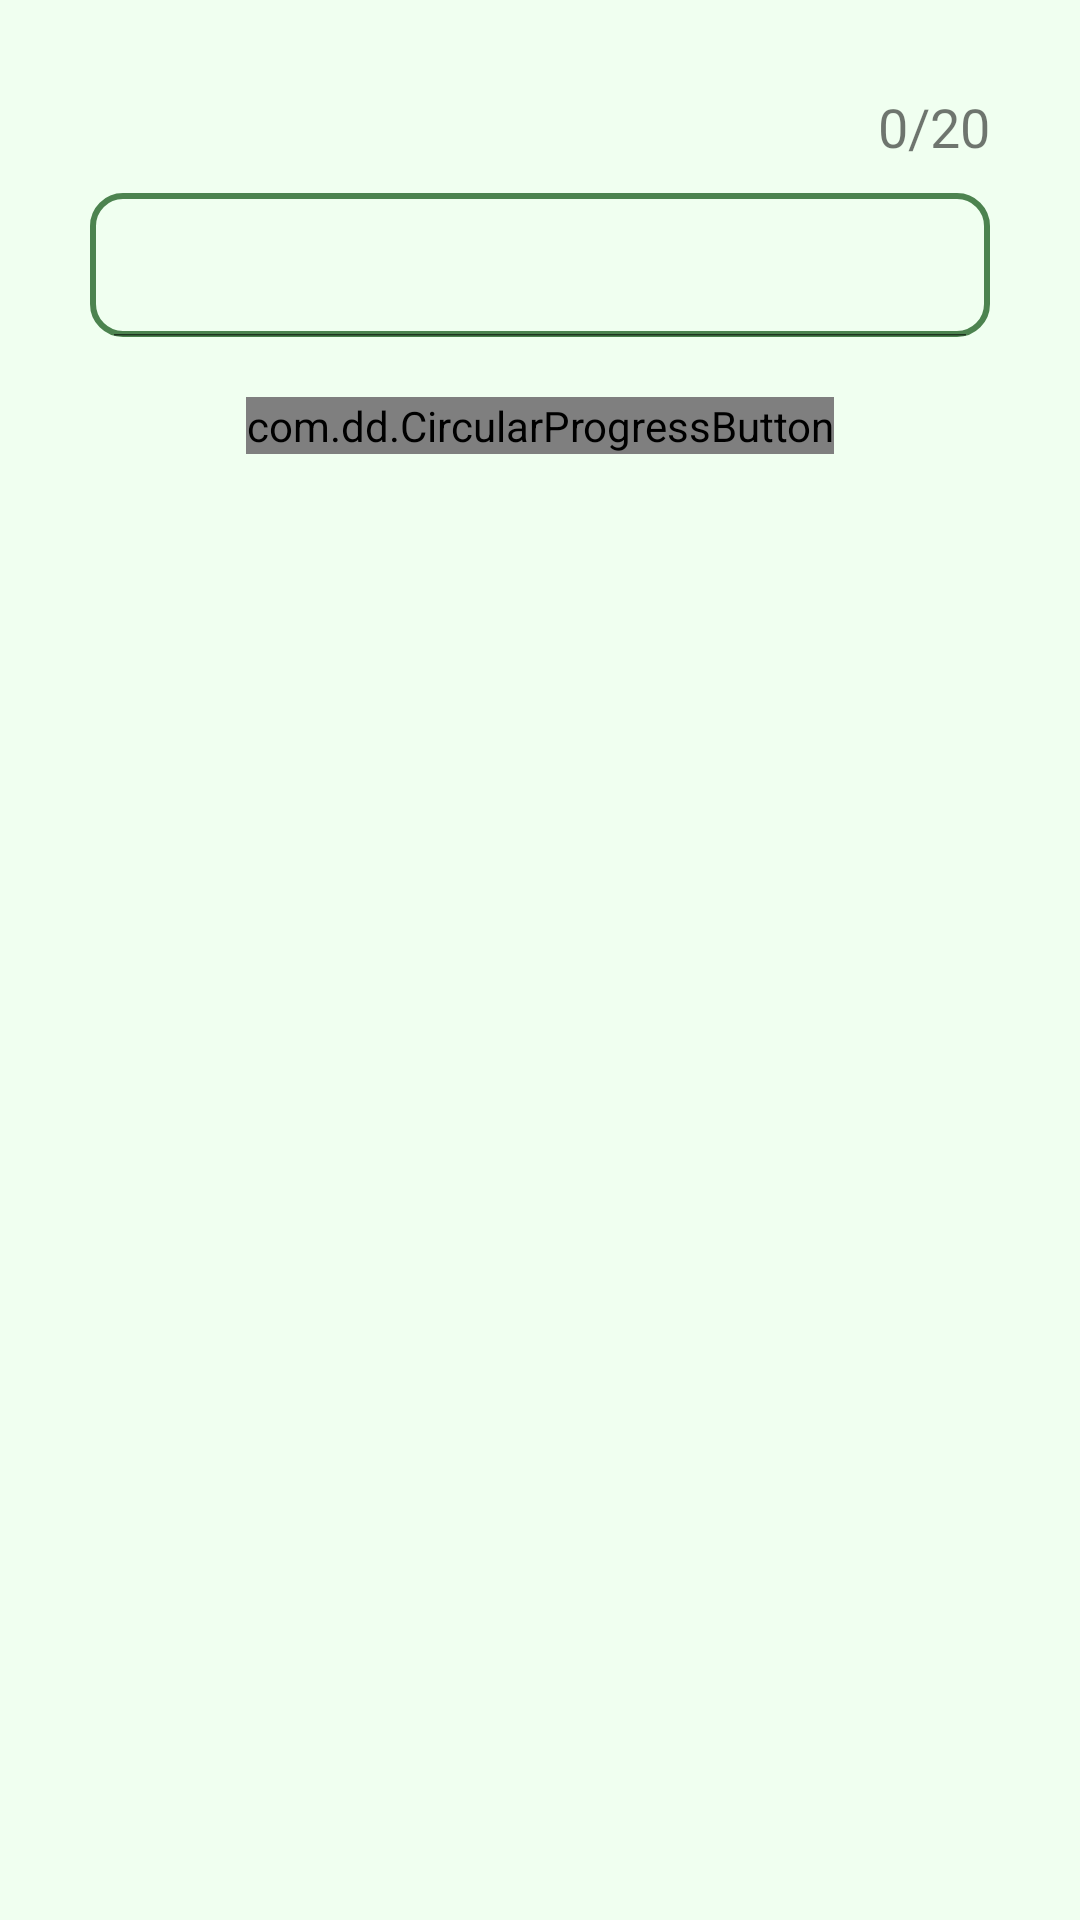

Here is an Android app screen rendered from its layout file. Give the layout XML and the strings, colors and styles it references.
<!-- AndroidManifest.xml: application theme AppTheme -->
<!-- res/layout/activity_change_displayname.xml -->
<?xml version="1.0" encoding="utf-8"?>
<LinearLayout xmlns:android="http://schemas.android.com/apk/res/android"
    xmlns:app="http://schemas.android.com/apk/res-auto"
    xmlns:tools="http://schemas.android.com/tools"
    android:layout_width="match_parent"
    android:layout_height="match_parent"
    android:background="@color/main_background"
    android:padding="30dp"
    android:gravity="center_horizontal"
    android:orientation="vertical"
    tools:context="com.example.chatchatapplication.Activity.ChangeDisplayname">

    <TextView
        android:id="@+id/countDisplayname"
        android:layout_width="match_parent"
        android:layout_height="wrap_content"
        android:text="0/20"
        android:textAlignment="viewEnd"
        android:textSize="18sp"/>

    <android.support.v7.widget.SearchView
        android:id="@+id/edittextDisplayname"
        android:layout_width="match_parent"
        android:layout_height="wrap_content"
        android:layout_marginTop="10dp"
        android:background="@drawable/rounded_border_edittext"
        android:hint="@string/title_dislayname"
        android:maxLength="20"
        android:maxLines="1"
        app:iconifiedByDefault="false"
        app:searchIcon="@null"
        tools:targetApi="lollipop" />

    <com.dd.CircularProgressButton
        android:id="@+id/ok_button"
        style="?android:textAppearanceSmall"
        android:layout_marginTop="20dp"
        android:layout_width="wrap_content"
        android:layout_height="wrap_content"
        app:cpb_textIdle="@string/button_OK"
        android:textColor="@color/white_text"
        app:cpb_cornerRadius="10dp"
        app:cpb_selectorIdle="@color/cpb_green" />
</LinearLayout>
<!-- resources referenced by this layout -->
<resources>
  <color name="white_text">#FAFAFA</color>
  <!-- drawable rounded_border_edittext (drawable) -->
  <selector xmlns:android="http://schemas.android.com/apk/res/android">
      <item>
          <shape android:shape="rectangle">
              <solid />
              <corners android:radius="10dp" />
              <stroke
                  android:width="2dp"
                  android:color="@color/colorPrimaryDark"
                  />
          </shape>
      </item>
  </selector>
  <string name="button_OK">OK</string>
  <string name="title_dislayname">Display name</string>
  <style name="AppTheme" parent="Theme.AppCompat.Light.DarkActionBar">
          
          <item name="colorPrimary">@color/colorPrimary</item>
          <item name="colorPrimaryDark">@color/colorPrimaryDark</item>
          <item name="colorAccent">@color/colorAccent</item>
          <item name="android:colorBackground">@color/main_background</item>
      </style>
  <color name="colorPrimaryDark">#4C834F</color>
  <color name="colorPrimary">#4caf50</color>
  <color name="colorAccent">#4CAF50</color>
</resources>
